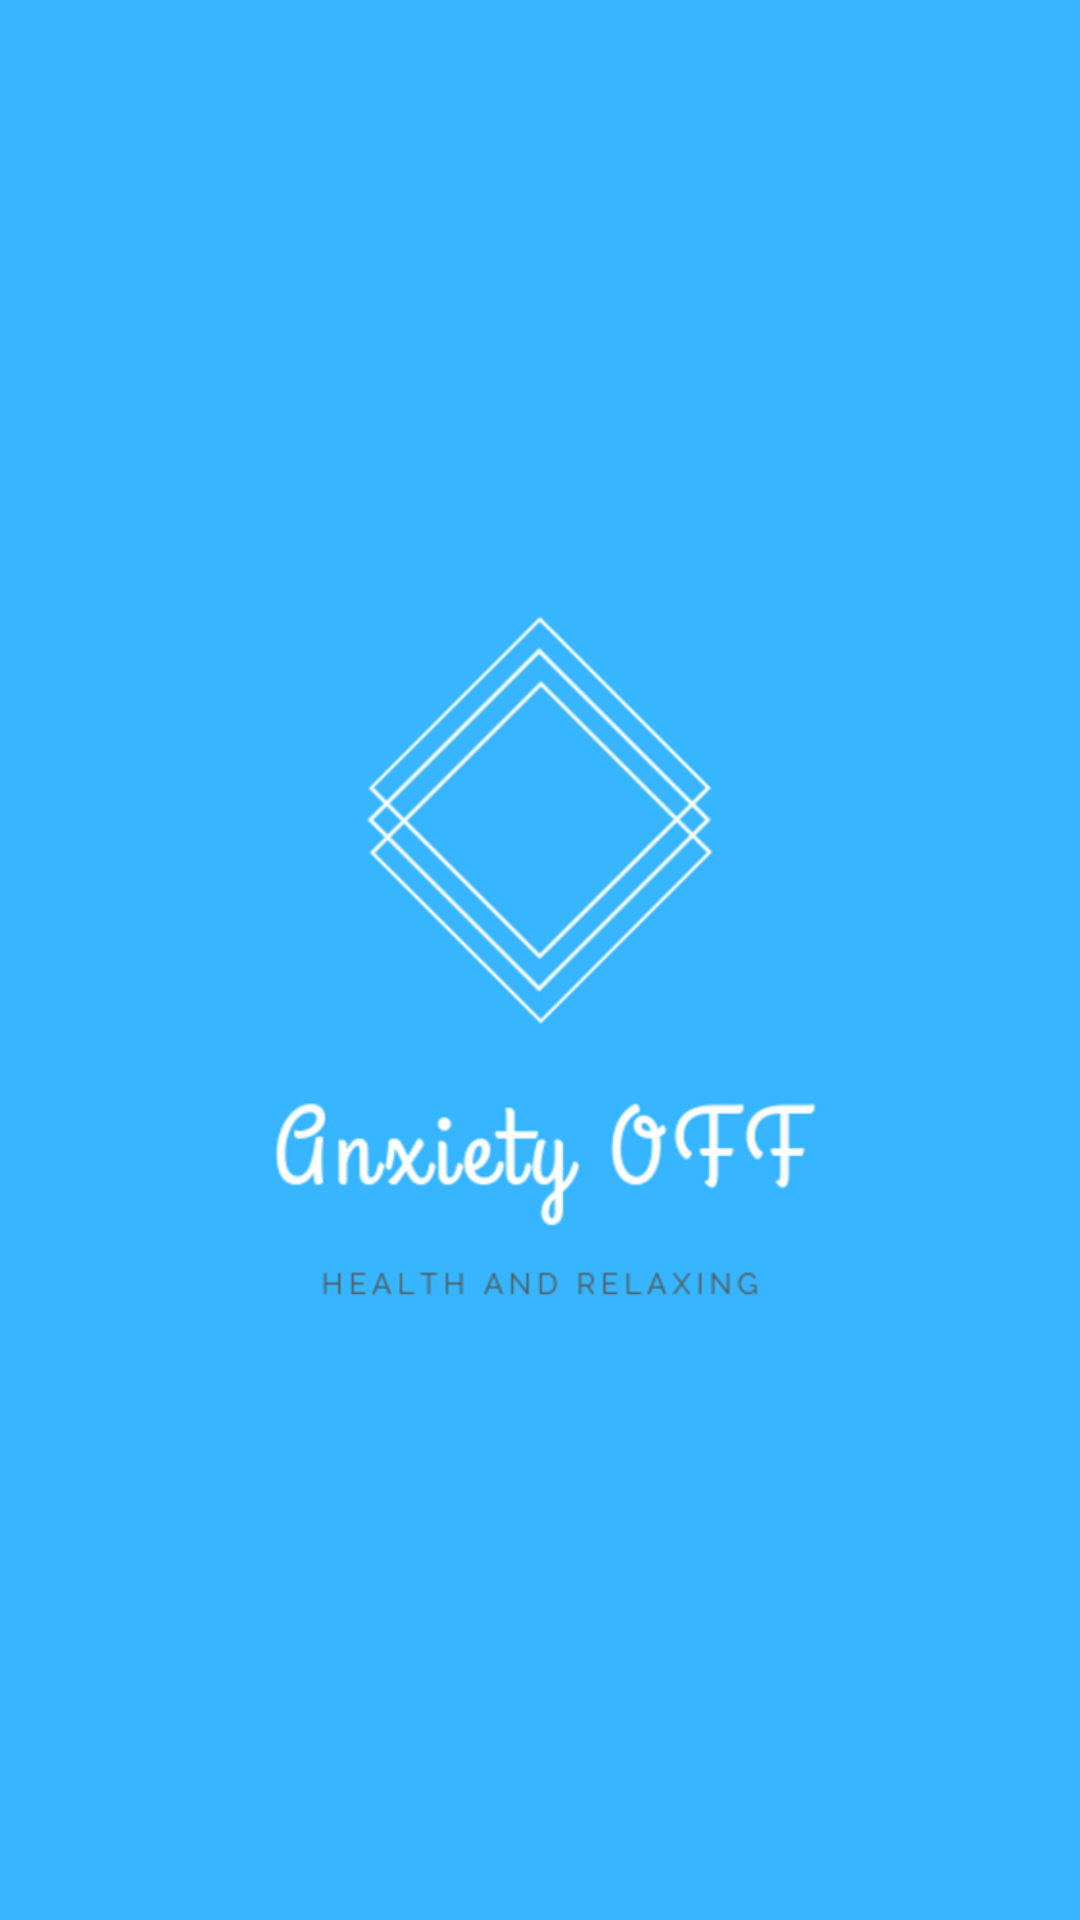

Android layout source for this screen:
<!-- AndroidManifest.xml: activity theme AppTheme.NoActionBar -->
<!-- res/layout/activity_splash.xml -->
<?xml version="1.0" encoding="utf-8"?>
<androidx.constraintlayout.widget.ConstraintLayout xmlns:android="http://schemas.android.com/apk/res/android"
    xmlns:app="http://schemas.android.com/apk/res-auto"
    xmlns:tools="http://schemas.android.com/tools"
    android:layout_width="match_parent"
    android:layout_height="match_parent"
    android:background="@color/colorPrimary"
    tools:context=".ui.activity.SplashActivity">

    <ImageView
        android:id="@+id/imageView"
        android:layout_width="0dp"
        android:layout_height="0dp"
        android:layout_marginStart="20dp"
        android:layout_marginEnd="20dp"
        app:layout_constraintBottom_toBottomOf="parent"
        app:layout_constraintEnd_toEndOf="parent"
        app:layout_constraintStart_toStartOf="parent"
        app:layout_constraintTop_toTopOf="parent"
        android:src="@drawable/splash2"/>

</androidx.constraintlayout.widget.ConstraintLayout>
<!-- resources referenced by this layout -->
<resources>
  <color name="colorPrimary">#38b6ff</color>
  <!-- drawable splash2: png bitmap (drawable-hdpi, 15174 bytes) -->
  <style name="AppTheme.NoActionBar">
          <item name="windowActionBar">false</item>
          <item name="windowNoTitle">true</item>
      </style>
</resources>
